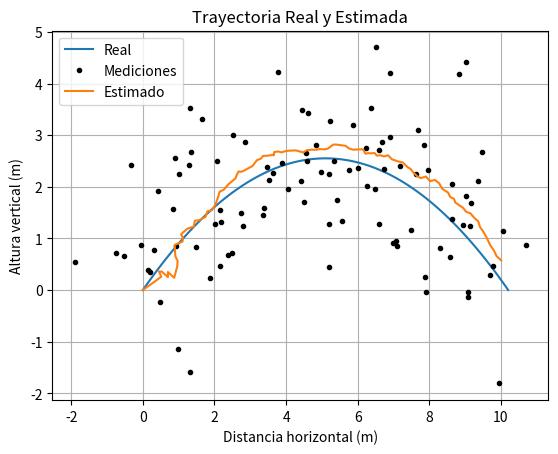

The script that saved this image:
import numpy as np
from scipy.linalg import inv
import matplotlib.pyplot as plt

def measure_position(x, y, sigma):
    # Función para simular una medición de posición con ruido gaussiano
    return np.random.normal(x, sigma), np.random.normal(y, sigma)

def measure_velocity(vx, vy, sigma):
    # Función para simular una medición de velocidad con ruido gaussiano
    return np.random.normal(vx, sigma), np.random.normal(vy, sigma)

def simulate_sensors(x_real, y_real, vx_real, vy_real, sigma_position, sigma_velocity):
    # Función para simular las mediciones de posición y velocidad con ruido gaussiano
    N = len(x_real)
    z = np.zeros((N, 4))
    for i in range(N):
        z[i, 0], z[i, 1] = measure_position(x_real[i], y_real[i], sigma_position)
        z[i, 2], z[i, 3] = measure_velocity(vx_real, vy_real[i], sigma_velocity)
    return z

def kalman_filter(z, x0, P0, A, B, H, Q, R):
    # Función del filtro de Kalman para un sistema lineal
    N = z.shape[0]  # Número de mediciones
    K = x0.shape[0]  # Número de variables de estado
    
    # Inicializar el vector de estado y la matriz de covarianza del error
    x = np.zeros((N, K))
    P = np.zeros((N, K, K))
    
    # Estimación inicial del estado y la covarianza del error
    x[0] = x0.ravel()
    P[0] = P0
    
    for k in range(1, N):
        # Predicción del estado siguiente y la covarianza del error
        x[k] = A @ x[k-1]
        P[k] = A @ P[k-1] @ A.T + Q
        
        # Cálculo del residuo y la matriz de ganancia de Kalman
        y = z[k] - H @ x[k]
        S = H @ P[k] @ H.T + R
        K = P[k] @ H.T @ inv(S)
        
        # Corrección de la estimación del estado y la covarianza del error
        x[k] += K @ y
        P[k] -= K @ H @ P[k]
    
    return x

# Parámetros del movimiento parabólico
v0 = 10  # Velocidad inicial
theta = np.pi/4  # Ángulo de lanzamiento en radianes
g = 9.8  # Aceleración debido a la gravedad

# Obtener las coordenadas x, y y las velocidades vx, vy del movimiento parabólico real
t_flight = 2 * v0 * np.sin(theta) / g
t = np.linspace(0, t_flight, num=100)
x_real = v0 * np.cos(theta) * t
y_real = v0 * np.sin(theta) * t - 0.5 * g * t**2
vx_real = v0 * np.cos(theta)
vy_real = v0 * np.sin(theta) - g * t

# Parámetros de simulación de los sensores
sigma_position = 1  # Desviación estándar del ruido de medición de posición
sigma_velocity = 0.5  # Desviación estándar del ruido de medición de velocidad

# Simular mediciones de posición y velocidad con ruido
z = simulate_sensors(x_real, y_real, vx_real, vy_real, sigma_position, sigma_velocity)

# Parámetros del filtro de Kalman
delta_t = t[1] - t[0]  # Intervalo de tiempo entre mediciones

A = np.array([[1, delta_t, 0, 0],
              [0, 1, 0, 0],
              [0, 0, 1, delta_t],
              [0, 0, -g*delta_t**2/2, 1]])

H = np.array([[1, 0, 0, 0],   # Relaciona la posición en x con el estado estimado
              [0, 0, 1, 0],   # Relaciona la posición en y con el estado estimado
              [0, 1, 0, 0],   # Relaciona la velocidad en x con el estado estimado
              [0, 0, 0, 1]])  # Relaciona la velocidad en y con el estado estimado

Q = np.diag([1e-3] * 4)  # Matriz de covarianza del ruido del proceso
R = np.diag([sigma_position**2, sigma_position**2, sigma_velocity**2, sigma_velocity**2])  # Matriz de covarianza del ruido de medición

# Estimación inicial del estado y la covarianza del error
x_init = np.array([x_real[0], vx_real, y_real[0], vy_real[0]])
P_init = np.diag([sigma_position**2, sigma_position**2, sigma_velocity**2, sigma_velocity**2])

# Aplicar el filtro de Kalman a las mediciones simuladas
x_estimated = kalman_filter(z, x_init, P_init, A, None, H, Q, R)

# Graficar la trayectoria real y estimada
plt.plot(x_real, y_real, label='Real')
plt.plot(z[:, 0], z[:, 1], 'k.', label='Mediciones')
plt.plot(x_estimated[:, 0], x_estimated[:, 2], label='Estimado')
plt.title("Trayectoria Real y Estimada")
plt.xlabel("Distancia horizontal (m)")
plt.ylabel("Altura vertical (m)")
plt.grid(True)
plt.legend()
plt.show()
